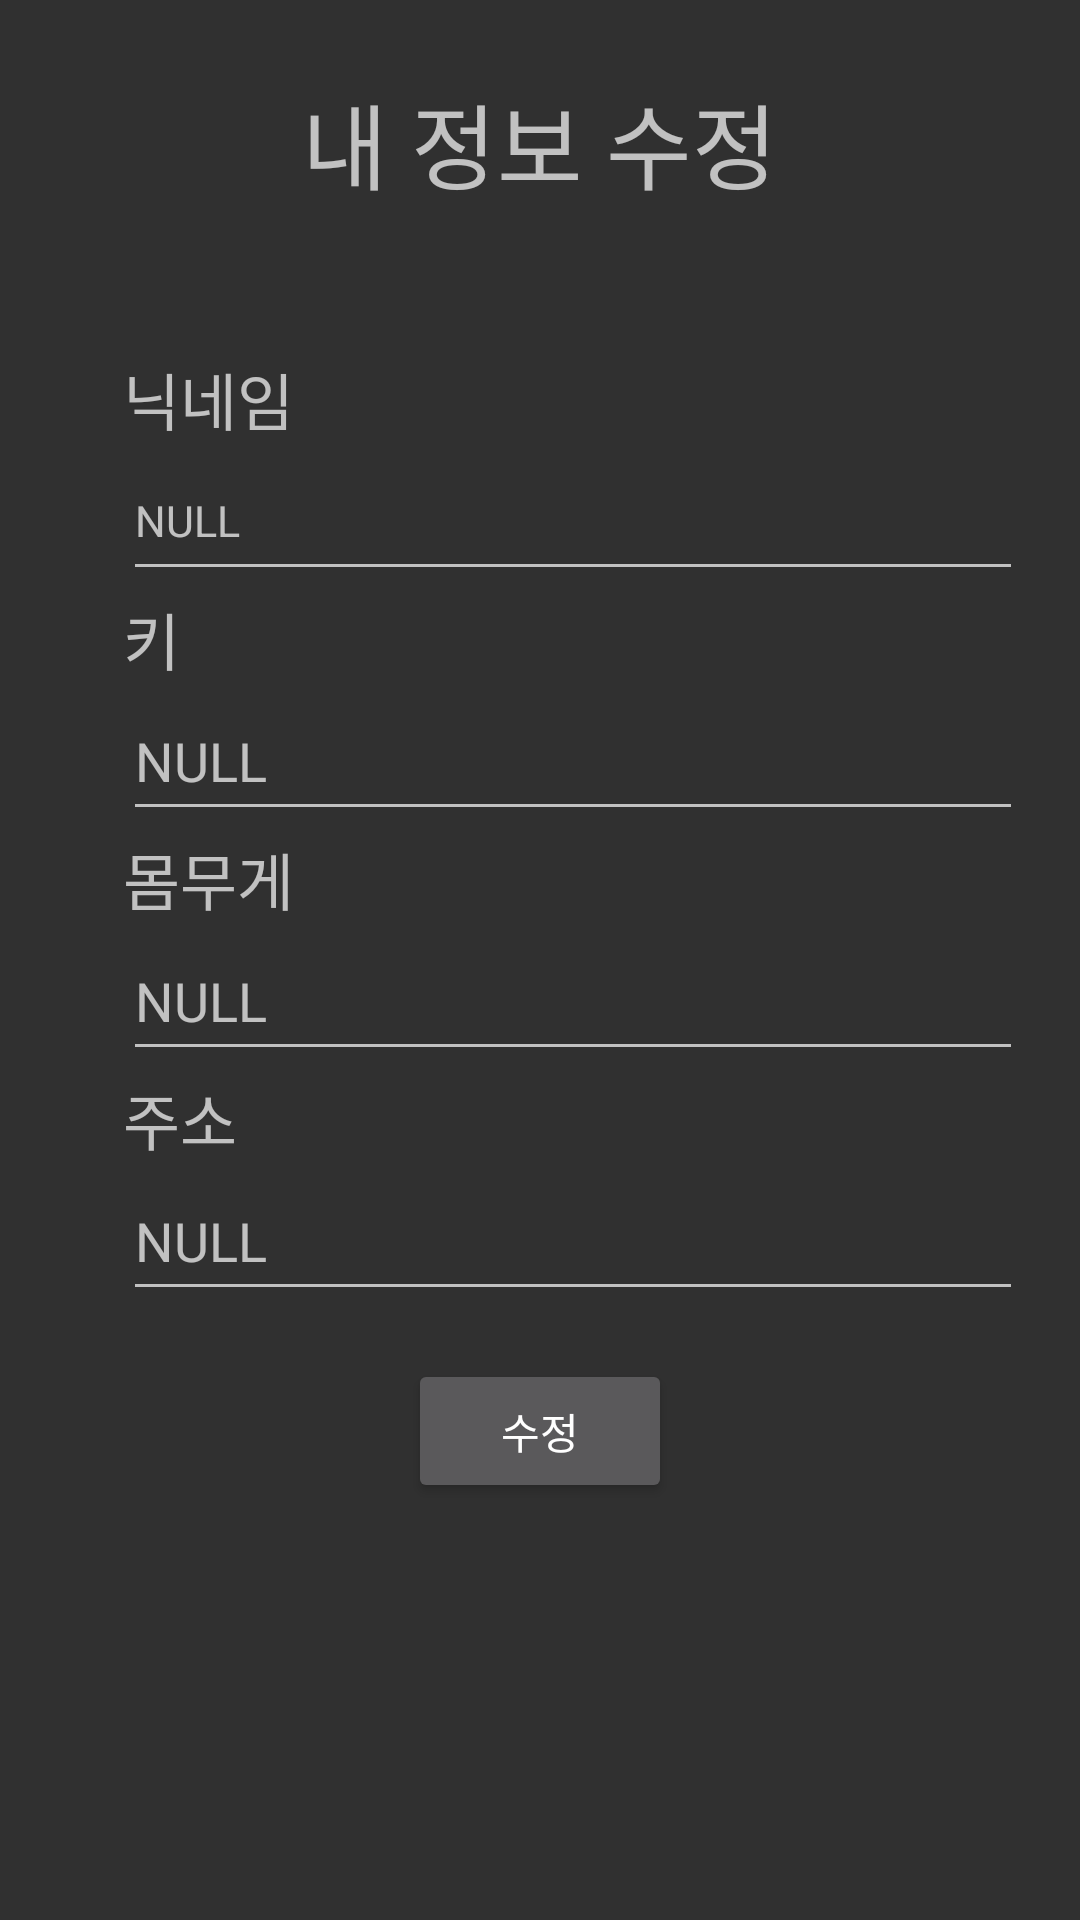

Here is an Android app screen rendered from its layout file. Give the layout XML and the strings, colors and styles it references.
<!-- AndroidManifest.xml: application theme Theme.AppCompat.NoActionBar -->
<!-- res/layout/fragment_page_7.xml -->
<?xml version="1.0" encoding="utf-8"?>
<androidx.constraintlayout.widget.ConstraintLayout xmlns:android="http://schemas.android.com/apk/res/android"
    xmlns:tools="http://schemas.android.com/tools"
    android:layout_width="match_parent"
    android:layout_height="match_parent"
    tools:context=".MainActivity">

    <ScrollView
        android:layout_width="match_parent"
        android:layout_height="match_parent"
        tools:context=".Fragment7">

        <RelativeLayout
            android:layout_width="match_parent"
            android:layout_height="match_parent"
            tools:layout_editor_absoluteX="-124dp"
            tools:layout_editor_absoluteY="-193dp">

            <Button
                android:id="@+id/button"
                android:layout_width="wrap_content"
                android:layout_height="wrap_content"
                android:layout_below="@id/myadd"
                android:layout_centerHorizontal="true"
                android:layout_marginTop="16dp"
                android:text="수정" />

            <TextView
                android:id="@+id/textview15"
                android:layout_width="100dp"
                android:layout_height="wrap_content"
                android:layout_alignParentStart="true"
                android:layout_alignParentTop="true"
                android:layout_marginStart="41dp"
                android:layout_marginTop="358dp"
                android:gravity="left"
                android:text="주소"
                android:textSize="10pt" />

            <EditText
                android:id="@+id/myadd"
                android:layout_width="300dp"
                android:layout_height="50dp"
                android:layout_alignParentStart="true"
                android:layout_alignParentTop="true"
                android:layout_marginStart="41dp"
                android:layout_marginTop="387dp"
                android:hint="NULL" />

            <EditText
                android:id="@+id/mywate"
                android:layout_width="300dp"
                android:layout_height="50dp"
                android:layout_alignParentStart="true"
                android:layout_alignParentTop="true"
                android:layout_marginStart="41dp"
                android:layout_marginTop="307dp"
                android:hint="NULL" />

            <TextView
                android:id="@+id/textview12"
                android:layout_width="100dp"
                android:layout_height="wrap_content"
                android:layout_alignParentStart="true"
                android:layout_alignParentTop="true"
                android:layout_marginStart="41dp"
                android:layout_marginTop="278dp"
                android:gravity="left"
                android:text="몸무게"
                android:textSize="10pt" />

            <EditText
                android:id="@+id/myheight"
                android:layout_width="300dp"
                android:layout_height="50dp"
                android:layout_alignParentStart="true"
                android:layout_alignParentTop="true"
                android:layout_marginStart="41dp"
                android:layout_marginTop="227dp"
                android:hint="NULL" />

            <TextView
                android:id="@+id/textview11"
                android:layout_width="100dp"
                android:layout_height="wrap_content"
                android:layout_alignParentStart="true"
                android:layout_alignParentTop="true"
                android:layout_marginStart="41dp"
                android:layout_marginTop="198dp"
                android:gravity="left"
                android:text="키"
                android:textSize="10pt" />

            <EditText
                android:id="@+id/myid"
                android:layout_width="300dp"
                android:layout_height="50dp"
                android:layout_alignParentStart="true"
                android:layout_alignParentTop="true"
                android:layout_marginStart="41dp"
                android:layout_marginTop="147dp"
                android:hint="NULL"
                android:textSize="7pt" />

            <TextView
                android:id="@+id/textview10"
                android:layout_width="100dp"
                android:layout_height="wrap_content"
                android:layout_alignParentStart="true"
                android:layout_alignParentTop="true"
                android:layout_marginStart="41dp"
                android:layout_marginTop="118dp"
                android:gravity="left"
                android:text="닉네임"
                android:textSize="10pt" />

            <TextView
                android:id="@+id/textView"
                android:layout_width="150dp"
                android:layout_height="match_parent"
                android:layout_alignParentStart="true"
                android:layout_alignParentTop="true"
                android:layout_alignParentEnd="true"
                android:layout_centerHorizontal="true"
                android:layout_marginTop="25dp"
                android:gravity="center"
                android:text="내 정보 수정"
                android:textSize="15pt" />


        </RelativeLayout>
    </ScrollView>

</androidx.constraintlayout.widget.ConstraintLayout>
<!-- resources referenced by this layout -->
<resources>

</resources>
